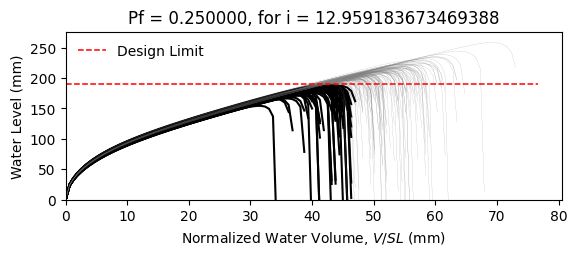

Source data for this figure (header and first rows):
W10X15, L = 360.0 in, slope = 0.020833333333333332 in/in, dead load = 6.944444444444444e-05 kip/in…
zwlim AISC Appendix 2, zwlim DAMP, zwlim Proposed for ASCE 7, zwlim Neglect Ponding, dhnom Denver, dhnom New York, dhnom New Orleans, dh Denver, dh New York, dh New Orleans, dmax
6.464, 5.286, 5.892, 8.509, 0.6209, 0.6209, 0.6209, 2.791, 2.791, 2.791, 8.22, Safe, 
6.464, 5.286, 5.892, 8.509, 0.6209, 0.6209, 0.6209, 2.791, 2.791, 2.791, 7.491, Safe, 
6.464, 5.286, 5.892, 8.509, 0.6209, 0.6209, 0.6209, 2.791, 2.791, 2.791, 7.452, Fail, 
6.464, 5.286, 5.892, 8.509, 0.6209, 0.6209, 0.6209, 2.791, 2.791, 2.791, 8.566, Safe, 
6.464, 5.286, 5.892, 8.509, 0.6209, 0.6209, 0.6209, 2.791, 2.791, 2.791, 6.906, Fail, 
6.464, 5.286, 5.892, 8.509, 0.6209, 0.6209, 0.6209, 2.791, 2.791, 2.791, 10.17, Safe, 
6.464, 5.286, 5.892, 8.509, 0.6209, 0.6209, 0.6209, 2.791, 2.791, 2.791, 7.853, Safe, 
6.464, 5.286, 5.892, 8.509, 0.6209, 0.6209, 0.6209, 2.791, 2.791, 2.791, 7.229, Fail, 
6.464, 5.286, 5.892, 8.509, 0.6209, 0.6209, 0.6209, 2.791, 2.791, 2.791, 8.248, Safe, 
6.464, 5.286, 5.892, 8.509, 0.6209, 0.6209, 0.6209, 2.791, 2.791, 2.791, 7.749, Safe, 
6.464, 5.286, 5.892, 8.509, 0.6209, 0.6209, 0.6209, 2.791, 2.791, 2.791, 6.747, Fail, 
6.464, 5.286, 5.892, 8.509, 0.6209, 0.6209, 0.6209, 2.791, 2.791, 2.791, 6.644, Fail, 
6.464, 5.286, 5.892, 8.509, 0.6209, 0.6209, 0.6209, 2.791, 2.791, 2.791, 8.53, Safe, 
6.464, 5.286, 5.892, 8.509, 0.6209, 0.6209, 0.6209, 2.791, 2.791, 2.791, 7.401, Fail, 
6.464, 5.286, 5.892, 8.509, 0.6209, 0.6209, 0.6209, 2.791, 2.791, 2.791, 8.326, Safe, 
6.464, 5.286, 5.892, 8.509, 0.6209, 0.6209, 0.6209, 2.791, 2.791, 2.791, 7.762, Safe, 
6.464, 5.286, 5.892, 8.509, 0.6209, 0.6209, 0.6209, 2.791, 2.791, 2.791, 7.98, Safe, 
6.464, 5.286, 5.892, 8.509, 0.6209, 0.6209, 0.6209, 2.791, 2.791, 2.791, 8.768, Safe, 
6.464, 5.286, 5.892, 8.509, 0.6209, 0.6209, 0.6209, 2.791, 2.791, 2.791, 7.321, Fail, 
6.464, 5.286, 5.892, 8.509, 0.6209, 0.6209, 0.6209, 2.791, 2.791, 2.791, 7.762, Safe, 
6.464, 5.286, 5.892, 8.509, 0.6209, 0.6209, 0.6209, 2.791, 2.791, 2.791, 7.141, Fail, 
6.464, 5.286, 5.892, 8.509, 0.6209, 0.6209, 0.6209, 2.791, 2.791, 2.791, 8.377, Safe, 
6.464, 5.286, 5.892, 8.509, 0.6209, 0.6209, 0.6209, 2.791, 2.791, 2.791, 8.217, Safe, 
6.464, 5.286, 5.892, 8.509, 0.6209, 0.6209, 0.6209, 2.791, 2.791, 2.791, 7.859, Safe, 
6.464, 5.286, 5.892, 8.509, 0.6209, 0.6209, 0.6209, 2.791, 2.791, 2.791, 7.719, Safe, 
6.464, 5.286, 5.892, 8.509, 0.6209, 0.6209, 0.6209, 2.791, 2.791, 2.791, 6.877, Fail, 
6.464, 5.286, 5.892, 8.509, 0.6209, 0.6209, 0.6209, 2.791, 2.791, 2.791, 8.313, Safe, 
6.464, 5.286, 5.892, 8.509, 0.6209, 0.6209, 0.6209, 2.791, 2.791, 2.791, 7.798, Safe, 
6.464, 5.286, 5.892, 8.509, 0.6209, 0.6209, 0.6209, 2.791, 2.791, 2.791, 7.353, Fail, 
6.464, 5.286, 5.892, 8.509, 0.6209, 0.6209, 0.6209, 2.791, 2.791, 2.791, 8.721, Safe, 
6.464, 5.286, 5.892, 8.509, 0.6209, 0.6209, 0.6209, 2.791, 2.791, 2.791, 8.297, Safe, 
6.464, 5.286, 5.892, 8.509, 0.6209, 0.6209, 0.6209, 2.791, 2.791, 2.791, 8.1, Safe, 
6.464, 5.286, 5.892, 8.509, 0.6209, 0.6209, 0.6209, 2.791, 2.791, 2.791, 7.491, Safe, 
6.464, 5.286, 5.892, 8.509, 0.6209, 0.6209, 0.6209, 2.791, 2.791, 2.791, 8.732, Safe, 
6.464, 5.286, 5.892, 8.509, 0.6209, 0.6209, 0.6209, 2.791, 2.791, 2.791, 8.305, Safe, 
6.464, 5.286, 5.892, 8.509, 0.6209, 0.6209, 0.6209, 2.791, 2.791, 2.791, 7.303, Fail, 
6.464, 5.286, 5.892, 8.509, 0.6209, 0.6209, 0.6209, 2.791, 2.791, 2.791, 7.938, Safe, 
6.464, 5.286, 5.892, 8.509, 0.6209, 0.6209, 0.6209, 2.791, 2.791, 2.791, 8.301, Safe, 
6.464, 5.286, 5.892, 8.509, 0.6209, 0.6209, 0.6209, 2.791, 2.791, 2.791, 8.654, Safe, 
6.464, 5.286, 5.892, 8.509, 0.6209, 0.6209, 0.6209, 2.791, 2.791, 2.791, 6.821, Fail, 
6.464, 5.286, 5.892, 8.509, 0.6209, 0.6209, 0.6209, 2.791, 2.791, 2.791, 8.995, Safe, 
6.464, 5.286, 5.892, 8.509, 0.6209, 0.6209, 0.6209, 2.791, 2.791, 2.791, 7.631, Safe, 
6.464, 5.286, 5.892, 8.509, 0.6209, 0.6209, 0.6209, 2.791, 2.791, 2.791, 7.695, Safe, 
6.464, 5.286, 5.892, 8.509, 0.6209, 0.6209, 0.6209, 2.791, 2.791, 2.791, 7.851, Safe, 
6.464, 5.286, 5.892, 8.509, 0.6209, 0.6209, 0.6209, 2.791, 2.791, 2.791, 8.54, Safe, 
6.464, 5.286, 5.892, 8.509, 0.6209, 0.6209, 0.6209, 2.791, 2.791, 2.791, 7.025, Fail, 
6.464, 5.286, 5.892, 8.509, 0.6209, 0.6209, 0.6209, 2.791, 2.791, 2.791, 7.991, Safe, 
6.464, 5.286, 5.892, 8.509, 0.6209, 0.6209, 0.6209, 2.791, 2.791, 2.791, 7.29, Fail, 
6.464, 5.286, 5.892, 8.509, 0.6209, 0.6209, 0.6209, 2.791, 2.791, 2.791, 7.944, Safe, 
6.464, 5.286, 5.892, 8.509, 0.6209, 0.6209, 0.6209, 2.791, 2.791, 2.791, 7.278, Fail, 
6.464, 5.286, 5.892, 8.509, 0.6209, 0.6209, 0.6209, 2.791, 2.791, 2.791, 8.307, Safe, 
6.464, 5.286, 5.892, 8.509, 0.6209, 0.6209, 0.6209, 2.791, 2.791, 2.791, 6.53, Fail, 
6.464, 5.286, 5.892, 8.509, 0.6209, 0.6209, 0.6209, 2.791, 2.791, 2.791, 8.019, Safe, 
6.464, 5.286, 5.892, 8.509, 0.6209, 0.6209, 0.6209, 2.791, 2.791, 2.791, 7.481, Safe, 
6.464, 5.286, 5.892, 8.509, 0.6209, 0.6209, 0.6209, 2.791, 2.791, 2.791, 8.936, Safe, 
6.464, 5.286, 5.892, 8.509, 0.6209, 0.6209, 0.6209, 2.791, 2.791, 2.791, 7.182, Fail, 
6.464, 5.286, 5.892, 8.509, 0.6209, 0.6209, 0.6209, 2.791, 2.791, 2.791, 7.74, Safe, 
6.464, 5.286, 5.892, 8.509, 0.6209, 0.6209, 0.6209, 2.791, 2.791, 2.791, 7.287, Fail, 
6.464, 5.286, 5.892, 8.509, 0.6209, 0.6209, 0.6209, 2.791, 2.791, 2.791, 6.999, Fail, 
... 142 more rows
